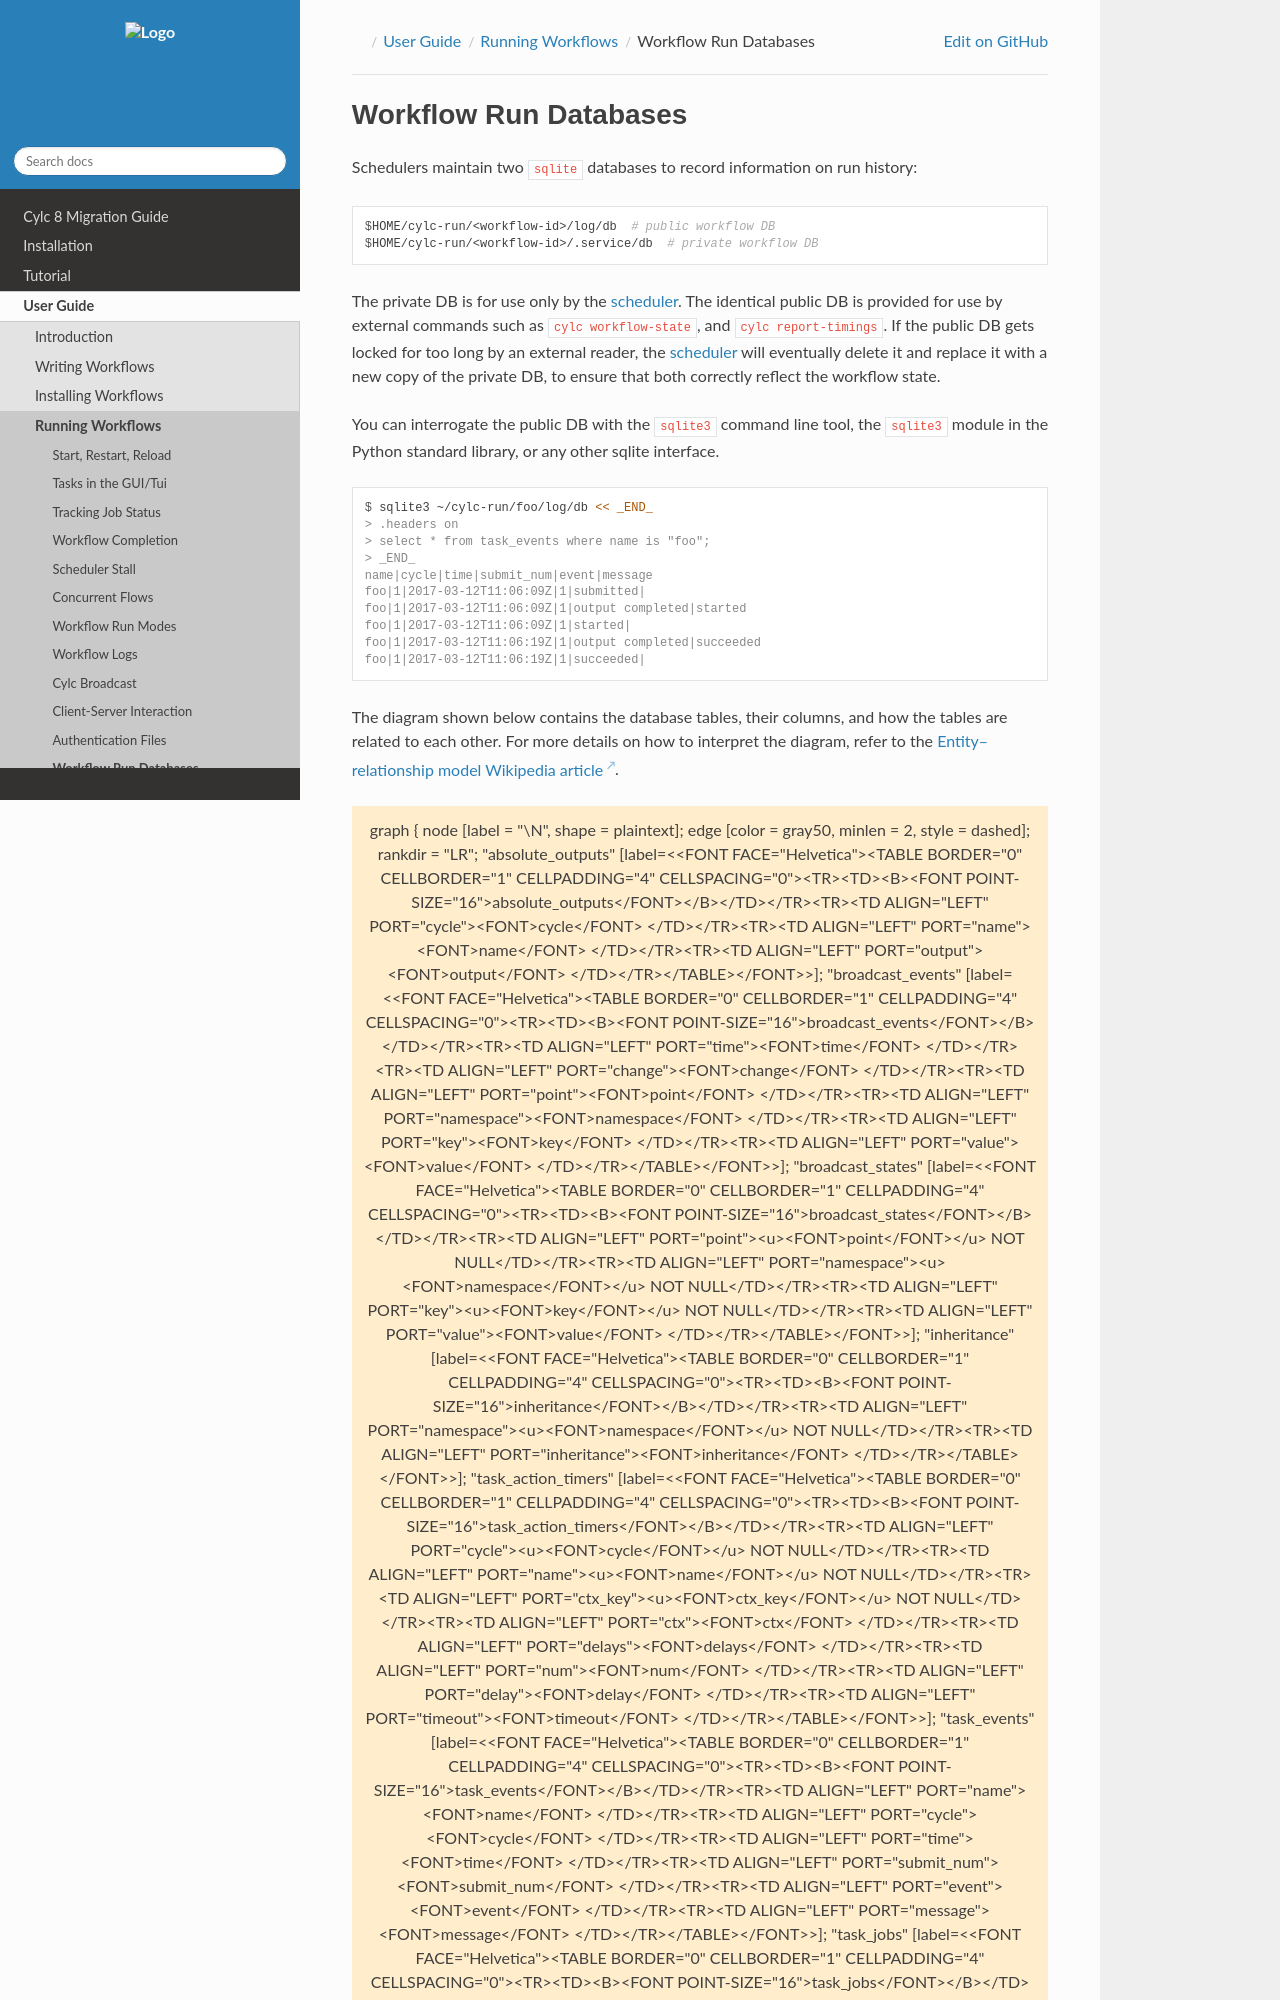

repository: cylc/cylc-doc · page: nightly_8.8/html/user-guide/running-workflows/workflow-databases.html · generator: jekyll

.. _Workflow Run Databases:

Workflow Run Databases
----------------------

Schedulers maintain two ``sqlite`` databases to record
information on run history:

.. code-block:: console

   $HOME/cylc-run/<workflow-id>/log/db  # public workflow DB
   $HOME/cylc-run/<workflow-id>/.service/db  # private workflow DB
